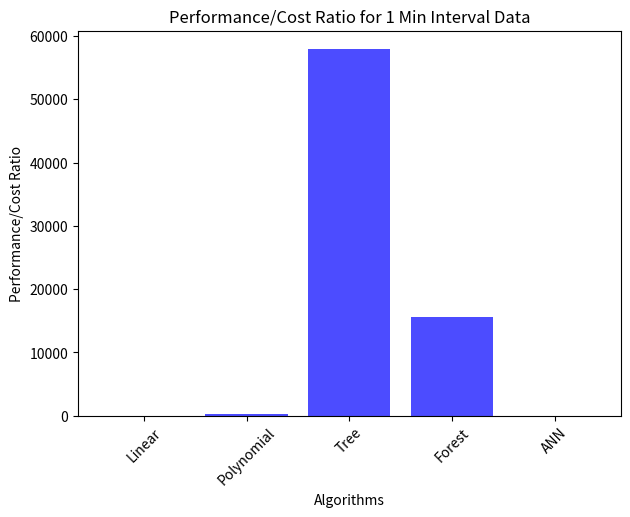
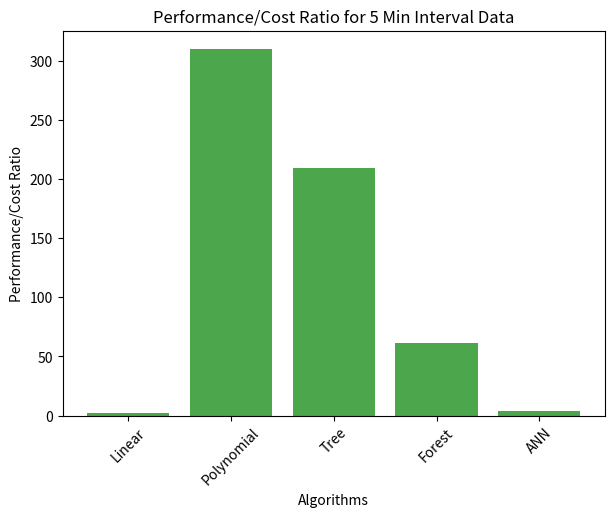

Generate these figures, in order, with matplotlib:
import matplotlib.pyplot as plt

# Data from the provided performance metrics
algorithms = ['Linear', 'Polynomial', 'Tree', 'Forest', 'ANN']
execution_time_1min = [0.5127394199371338, 0.023656845092773438, 2.503251552581787, 13.294403076171875, 11.016113519668579]
mse_1min = [0.824351602771976, 0.17165778494323544, 6.895321355876022e-06, 4.842415974691045e-06, 0.0039715413608220436]

execution_time_5min = [0.4859471321105957, 0.06461596488952637, 16.008439779281616, 83.57461714744568, 73.4111099243164]
mse_5min = [0.9821924944323539, 0.04996606174539488, 0.0002988672509621931, 0.0001938067749676556, 0.0037467385411934255]

# Calculating performance ratio (performance/cost) - Lower MSE and lower execution time are better
# Since MSE close to 0 is better, we use its inverse for the ratio
performance_ratio_1min = [(1/mse) / time for mse, time in zip(mse_1min, execution_time_1min)]
performance_ratio_5min = [(1/mse) / time for mse, time in zip(mse_5min, execution_time_5min)]

# Plotting the performance ratio
plt.figure(figsize=(14, 7))

# Plotting the performance ratio in separate figures

# Plot for 1 minute interval data
plt.figure(figsize=(7, 5))
plt.bar(algorithms, performance_ratio_1min, color='blue', alpha=0.7)
plt.title('Performance/Cost Ratio for 1 Min Interval Data')
plt.ylabel('Performance/Cost Ratio')
plt.xlabel('Algorithms')
plt.xticks(rotation=45)
plt.show()

# Plot for 5 minutes interval data
plt.figure(figsize=(7, 5))
plt.bar(algorithms, performance_ratio_5min, color='green', alpha=0.7)
plt.title('Performance/Cost Ratio for 5 Min Interval Data')
plt.ylabel('Performance/Cost Ratio')
plt.xlabel('Algorithms')
plt.xticks(rotation=45)
plt.show()